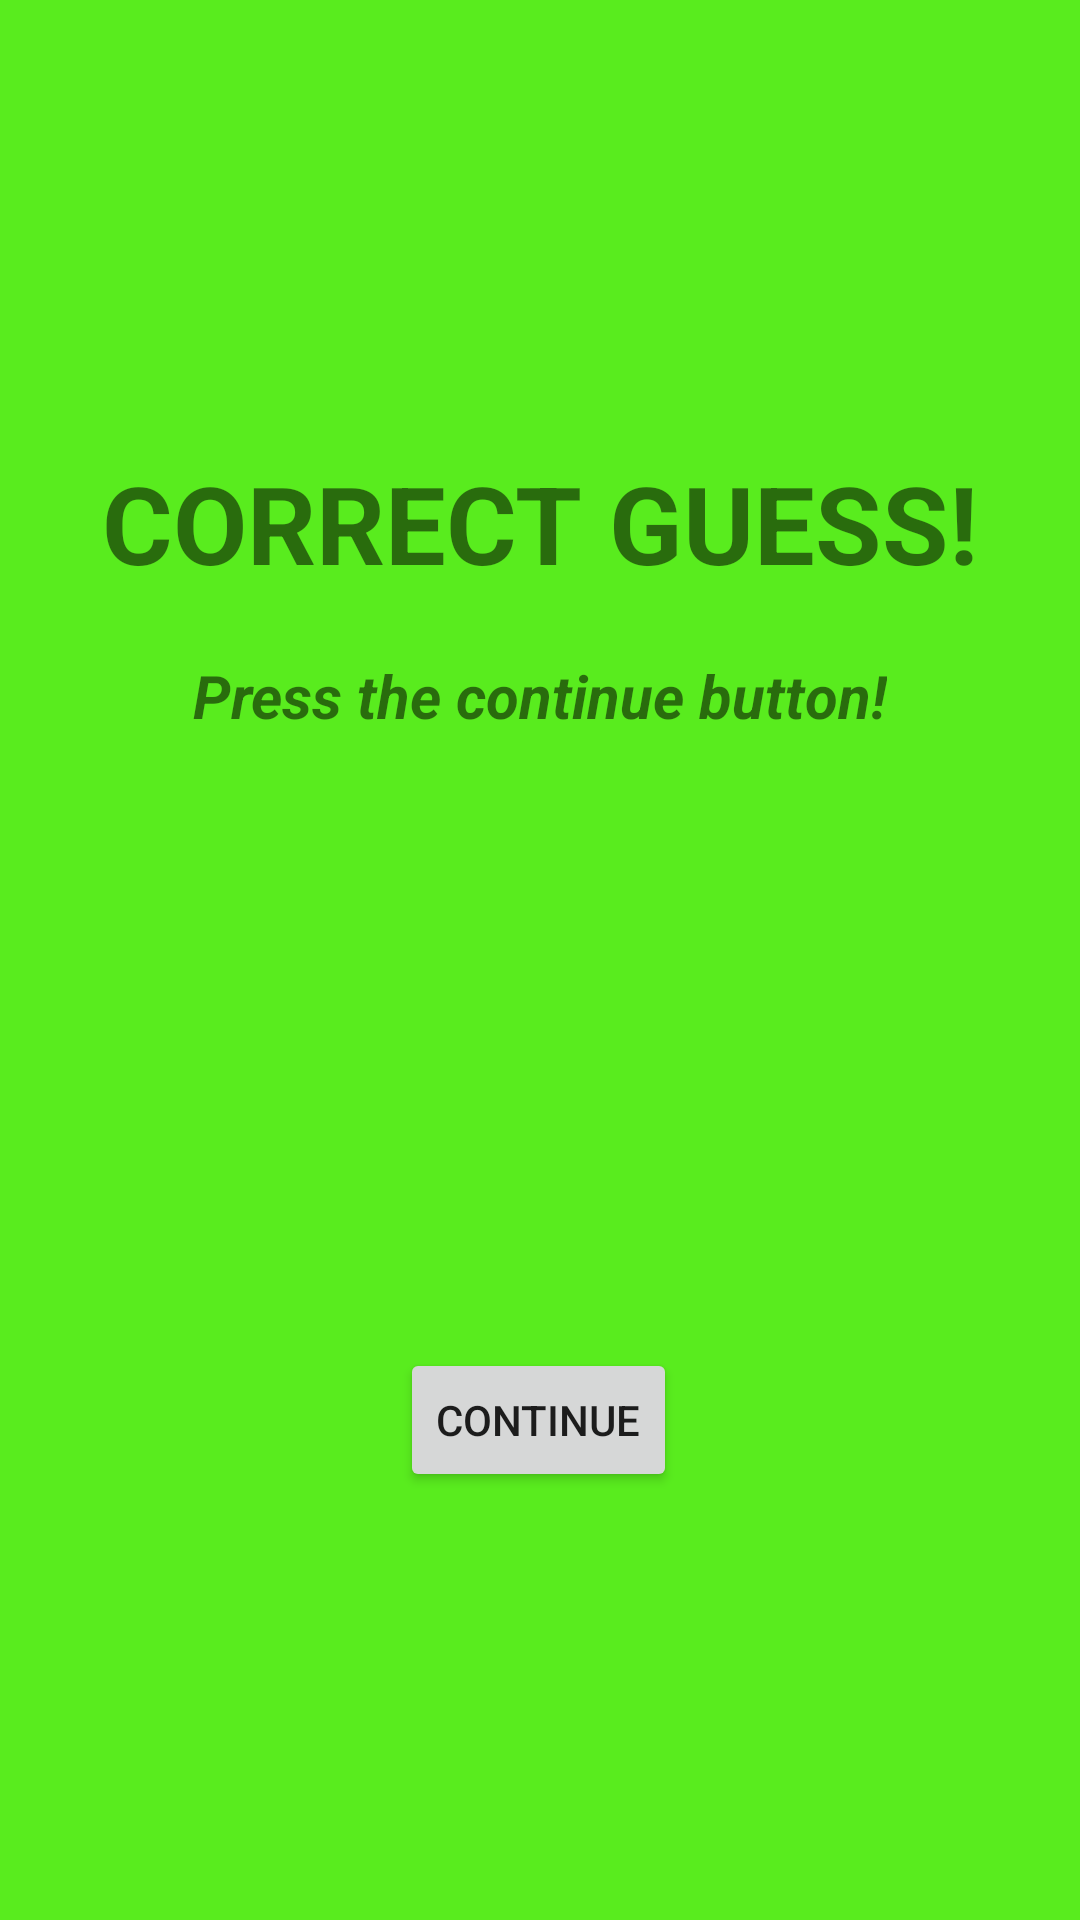

Layout XML and referenced resources for this Android screen:
<!-- AndroidManifest.xml: application theme Theme.HigherLowerCardgame -->
<!-- res/layout/activity_correct.xml -->
<?xml version="1.0" encoding="utf-8"?>
<androidx.constraintlayout.widget.ConstraintLayout xmlns:android="http://schemas.android.com/apk/res/android"
    xmlns:app="http://schemas.android.com/apk/res-auto"
    xmlns:tools="http://schemas.android.com/tools"
    android:layout_width="match_parent"
    android:layout_height="match_parent"
    android:background="#59EC1E"
    tools:context=".CorrectActivity">

    <Button
        android:id="@+id/returnButton"
        android:layout_width="wrap_content"
        android:layout_height="wrap_content"
        android:layout_marginTop="204dp"
        android:text="Continue"
        app:layout_constraintEnd_toEndOf="parent"
        app:layout_constraintHorizontal_bias="0.498"
        app:layout_constraintStart_toStartOf="parent"
        app:layout_constraintTop_toBottomOf="@+id/textView8" />

    <TextView
        android:id="@+id/textView3"
        android:layout_width="wrap_content"
        android:layout_height="wrap_content"
        android:layout_marginTop="150dp"
        android:text="CORRECT GUESS!"
        android:textSize="36sp"
        android:textStyle="bold"
        app:layout_constraintEnd_toEndOf="parent"
        app:layout_constraintStart_toStartOf="parent"
        app:layout_constraintTop_toTopOf="parent" />

    <TextView
        android:id="@+id/textView8"
        android:layout_width="wrap_content"
        android:layout_height="wrap_content"
        android:layout_marginTop="20dp"
        android:text="Press the continue button!"
        android:textSize="20sp"
        android:textStyle="bold|italic"
        app:layout_constraintEnd_toEndOf="parent"
        app:layout_constraintStart_toStartOf="parent"
        app:layout_constraintTop_toBottomOf="@+id/textView3" />
</androidx.constraintlayout.widget.ConstraintLayout>
<!-- resources referenced by this layout -->
<resources>
  <style name="Theme.HigherLowerCardgame" parent="Theme.MaterialComponents.DayNight.DarkActionBar">
          
          <item name="colorPrimary">@color/purple_500</item>
          <item name="colorPrimaryVariant">@color/purple_700</item>
          <item name="colorOnPrimary">@color/white</item>
          
          <item name="colorSecondary">@color/teal_200</item>
          <item name="colorSecondaryVariant">@color/teal_700</item>
          <item name="colorOnSecondary">@color/black</item>
          
          <item name="android:statusBarColor" tools:targetApi="l">?attr/colorPrimaryVariant</item>
          
      </style>
  <!-- not gathered from this repository: default colours our renderer supplied (Android Studio template values) -->
  <color name="purple_500">#FF6200EE</color>
  <color name="purple_700">#FF3700B3</color>
  <color name="teal_200">#FF03DAC5</color>
  <color name="teal_700">#FF018786</color>
  <color name="black">#FF000000</color>
  <color name="white">#FFFFFFFF</color>
</resources>
